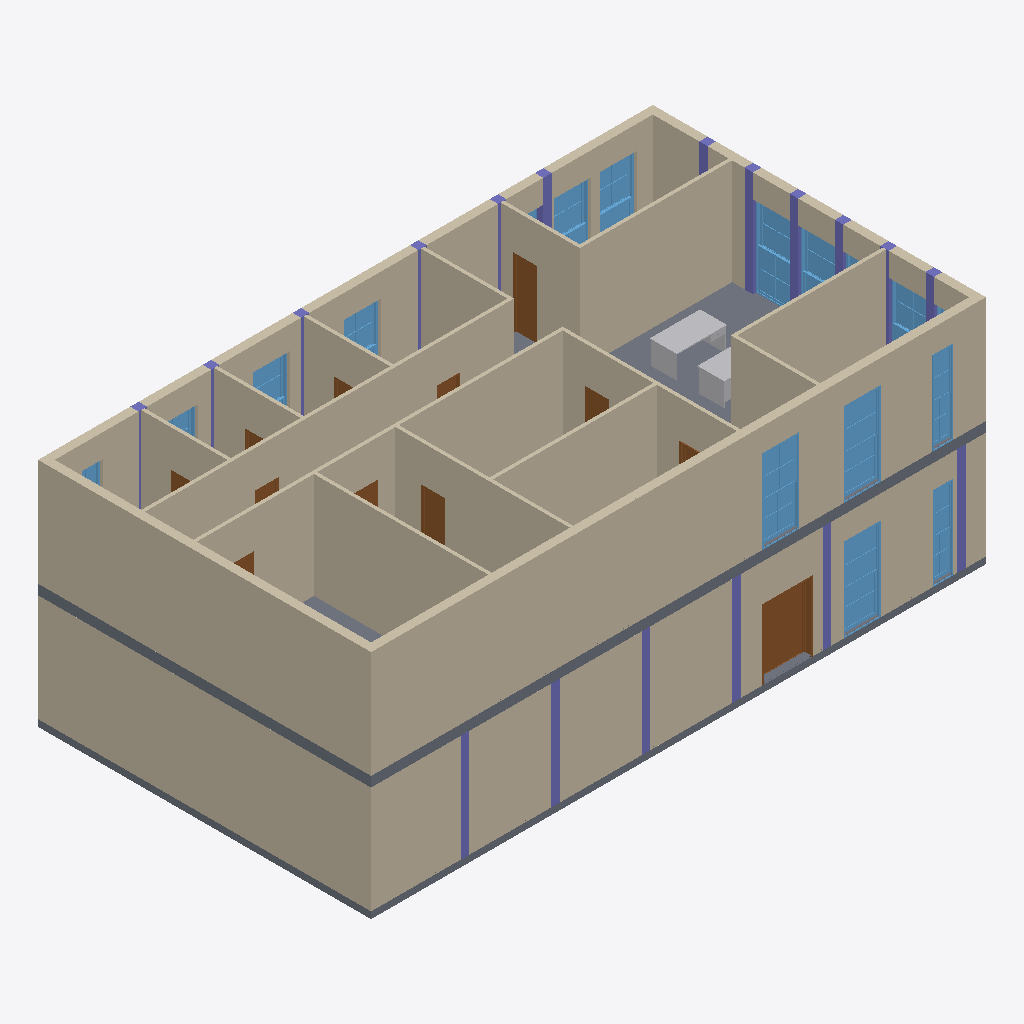
Isometric view of an IFC building model (IFC-SPF (STEP), schema IFC4, length unit metre), seen from the south-west, elements coloured by IFC class: 21 walls (beige), 18 columns (violet), 17 windows (light blue), 12 doors (brown), 4 slabs (grey), 2 other elements (light grey).
Extent 18.3 m × 9.9 m × 6.9 m (x, y, z). Storeys (5): U2 at -7.70 m; E0 at 0.00 m; E1 at 3.50 m; E2 at 7.00 m; E3 at 10.50 m. Elements (149): 36 IfcWall, 32 IfcFurniture, 29 IfcWindow, 25 IfcDoor, 21 IfcColumn, 4 IfcSlab, 2 IfcStair.

HEADER;
FILE_DESCRIPTION(('ViewDefinition [ReferenceView_V1.2]','ExchangeRequirement [Architecture]'),'2;1');
FILE_NAME('','2023-11-06T11:20:27',(''),(''),'ODA IFC SDK 22.6','22.1.1.516 - Exporter 22.1.1.516 - Alternate UI 22.1.1.516','');
FILE_SCHEMA(('IFC4'));
ENDSEC;
DATA;
#94=IFCPROJECT('3DdyCULLv3kQRx$MQ8PThH',#20,'',$,$,'','Projektstatus',(#87),#84);
#118=IFCSITE('3DdyCULLv3kQRx$MQ8PThJ',#20,'Default',$,$,#117,$,$,.ELEMENT.,$,$,$,$,$);
#96=IFCBUILDING('3DdyCULLv3kQRx$MQ8PThG',#20,'',$,$,#16,$,'',.ELEMENT.,$,$,$);
#100=IFCBUILDINGSTOREY('3DdyCULLv3kQRx$MPtXzKP',#20,'U2',$,'Level:Oberkante',#99,$,'GRU_OK',.ELEMENT.,-7.7);
#103=IFCBUILDINGSTOREY('3DdyCULLv3kQRx$MPtXzVQ',#20,'E0',$,'Level:Oberkante',#102,$,'U1_OK',.ELEMENT.,0.0);
#107=IFCBUILDINGSTOREY('3DdyCULLv3kQRx$MPtXzRw',#20,'E1',$,'Level:Oberkante',#106,$,'E0_OK',.ELEMENT.,3.4999999999999996);
#111=IFCBUILDINGSTOREY('3DdyCULLv3kQRx$MPtXz60',#20,'E2',$,'Level:Oberkante',#110,$,'E1_OK',.ELEMENT.,6.999999999999998);
#115=IFCBUILDINGSTOREY('3DdyCULLv3kQRx$MPtXzp8',#20,'E3',$,'Level:Oberkante',#114,$,'E2_OK',.ELEMENT.,10.499999999999995);
#7317=IFCWALL('3Hrewwg9b5KejEicfrynsn',#20,'Walls : Basic Wall : 25_C30/37_IW',$,'Basic Wall:25_C30/37_IW',#7312,#7316,'3192894',.NOTDEFINED.);
#3609=IFCWALL('1W6Thknzf2qup40FGN1N8w',#20,'Walls : Basic Wall : 25_C30/37_IW',$,'Basic Wall:25_C30/37_IW',#3604,#3608,'3151056',.NOTDEFINED.);
#10088=IFCWALL('3fetmy$FH9ZAKfQ_vq7_Pt',#20,'Walls : Basic Wall : 25_C30/37_IW',$,'Basic Wall:25_C30/37_IW',#10083,#10087,'3381760',.NOTDEFINED.);
#10026=IFCWALL('3fetmy$FH9ZAKfQ_vq7_Jf',#20,'Walls : Basic Wall : 25_C30/37_IW',$,'Basic Wall:25_C30/37_IW',#10021,#10025,'3381406',.NOTDEFINED.);
#8181=IFCWALL('03hb0ndU95PO$5sAGF2RQb',#20,'Walls : Basic Wall : 25_C30/37_IW',$,'Basic Wall:25_C30/37_IW',#8176,#8180,'3195841',.NOTDEFINED.);
#2829=IFCWALL('0zk4WfOuPFg8xQ3bt9abzW',#20,'Walls : Basic Wall : 10_C20/25_IW',$,'Basic Wall:10_C20/25_IW',#2824,#2828,'3145991',.NOTDEFINED.);
#2518=IFCWALL('0zk4WfOuPFg8xQ3bt9abwO',#20,'Walls : Basic Wall : 10_C20/25_IW',$,'Basic Wall:10_C20/25_IW',#2513,#2517,'3145983',.NOTDEFINED.);
#3426=IFCWALL('0zk4WfOuPFg8xQ3bt9abzz',#20,'Walls : Basic Wall : 10_C20/25_IW',$,'Basic Wall:10_C20/25_IW',#3421,#3425,'3146010',.NOTDEFINED.);
#2958=IFCWALL('0zk4WfOuPFg8xQ3bt9abzi',#20,'Walls : Basic Wall : 10_C20/25_IW',$,'Basic Wall:10_C20/25_IW',#2953,#2957,'3145995',.NOTDEFINED.);
#2385=IFCWALL('0zk4WfOuPFg8xQ3bt9abw2',#20,'Walls : Basic Wall : 10_C20/25_IW',$,'Basic Wall:10_C20/25_IW',#2380,#2384,'3145957',.NOTDEFINED.);
#8783=IFCWALL('2ex5B8xFnEHumuJWUHWJOI',#20,'Walls : Basic Wall : 10_C20/25_IW',$,'Basic Wall:10_C20/25_IW',#8778,#8782,'3305448',.NOTDEFINED.);
#6398=IFCWALL('2_414Bjl90PPXdZA2Pm$r8',#20,'Walls : Basic Wall : 25_C30/37_IW',$,'Basic Wall:25_C30/37_IW',#6393,#6397,'3184198',.NOTDEFINED.);
#14038=IFCSLAB('1oIKKef5v1Z9Q3YUc8MLDw',#20,'Floors : Floor : 20_C30/37 - T',$,'Floor:20_C30/37 - T',#14020,#14037,'3597907',.FLOOR.);
#3487=IFCWALL('0zk4WfOuPFg8xQ3bt9abz5',#20,'Walls : Basic Wall : 10_C20/25_IW',$,'Basic Wall:10_C20/25_IW',#3482,#3486,'3146018',.NOTDEFINED.);
#13434=IFCWALL('2ex5B8xFnEHumuJWUHWJON',#20,'Walls : Basic Wall : 10_C20/25_IW',$,'Basic Wall:10_C20/25_IW',#13429,#13433,'3576208',.NOTDEFINED.);
#4492=IFCSLAB('1W6Thknzf2qup40FGN1NEp',#20,'Floors : Floor : 20_C30/37 - U',$,'Floor:20_C30/37 - U',#4479,#4491,'3151193',.FLOOR.);
#14114=IFCSLAB('1oIKKef5v1Z9Q3YUc8MLEE',#20,'Floors : Floor : Topping',$,'Floor:Topping',#14096,#14113,'3597991',.FLOOR.);
#3236=IFCWALL('0zk4WfOuPFg8xQ3bt9abzm',#20,'Walls : Basic Wall : 10_C20/25_IW',$,'Basic Wall:10_C20/25_IW',#3231,#3235,'3146007',.NOTDEFINED.);
#13495=IFCWALL('01wC7e5xX8IhN2Udwoqti0',#20,'Walls : Basic Wall : 10_C20/25_IW',$,'Basic Wall:10_C20/25_IW',#13490,#13494,'3577608',.NOTDEFINED.);
#9254=IFCWALL('2ex5B8xFnEHumuJWUHWJOC',#20,'Walls : Basic Wall : 10_C20/25_IW',$,'Basic Wall:10_C20/25_IW',#9249,#9253,'3305462',.NOTDEFINED.);
#10210=IFCWALL('1iin7g1k928O2DBRSrKlO6',#20,'Walls : Basic Wall : 10_C20/25_IW',$,'Basic Wall:10_C20/25_IW',#10205,#10209,'3386431',.NOTDEFINED.);
#13814=IFCWALL('16sF2PP3fDW80DhY_ucSoT',#20,'Walls : Basic Wall : 10_C20/25_IW',$,'Basic Wall:10_C20/25_IW',#13809,#13813,'3589630',.NOTDEFINED.);
#3548=IFCWALL('0zk4WfOuPFg8xQ3bt9ab_k',#20,'Walls : Basic Wall : 10_C20/25_IW',$,'Basic Wall:10_C20/25_IW',#3543,#3547,'3146185',.NOTDEFINED.);
#13942=IFCDOOR('1oIKKef5v1Z9Q3YUc8ML5f',#20,'Doors : Exterior-DOR_Unequal_FullyGlazed : 1510x2100mm',$,'Exterior-DOR_Unequal_FullyGlazed:1510x2100mm',#15784,#13938,'3597376',1.5099999999999947,2.09999999999998,.DOOR.,.DOUBLE_DOOR_SINGLE_SWING.,$);
#7612=IFCWINDOW('3Hrewwg9b5KejEicfryntD',#20,'Windows : WIN_WoodWndwUnits_SpringSashWindow : 1000x2500mm-Single',$,'WIN_WoodWndwUnits_SpringSashWindow:1000x2500mm-Single',#16090,#7608,'3192898',2.4999999999999964,1.1000000000000012,.WINDOW.,.NOTDEFINED.,$);
#7675=IFCWINDOW('3Hrewwg9b5KejEicfrynt3',#20,'Windows : WIN_WoodWndwUnits_SpringSashWindow : 1000x2500mm-Single',$,'WIN_WoodWndwUnits_SpringSashWindow:1000x2500mm-Single',#16105,#7671,'3192908',2.4999999999999964,1.1000000000000012,.WINDOW.,.NOTDEFINED.,$);
#7253=IFCWINDOW('3Hrewwg9b5KejEicfryn83',#20,'Windows : WIN_WoodWndwUnits_SpringSashWindow : 1000x2500mm-Single',$,'WIN_WoodWndwUnits_SpringSashWindow:1000x2500mm-Single',#15763,#7249,'3192716',2.499999999999997,1.1000000000000012,.WINDOW.,.NOTDEFINED.,$);
#6781=IFCWINDOW('2_414Bjl90PPXdZA2Pm$rP',#20,'Windows : WIN_WoodWndwUnits_SpringSashWindow : 1000x2500mm-Single',$,'WIN_WoodWndwUnits_SpringSashWindow:1000x2500mm-Single',#16060,#6777,'3184215',2.4999999999999964,1.0999999999999968,.WINDOW.,.NOTDEFINED.,$);
#12295=IFCFURNITURE('3VxEPZzej3rvhzbBRIOs64',#20,'Furniture : NBS_OffcDsks_OfficeDeskWithDrawer : 1500x800x765mm',$,'NBS_OffcDsks_OfficeDeskWithDrawer:1500x800x765mm',#12294,#12288,'3532427',.DESK.);
#8593=IFCWINDOW('03hb0ndU95PO$5sAGF2RQe',#20,'Windows : WIN_WoodWndwUnits_SpringSashWindow : 1000x2500mm-Single',$,'WIN_WoodWndwUnits_SpringSashWindow:1000x2500mm-Single',#16270,#8589,'3195852',2.4999999999999964,1.1000000000000012,.WINDOW.,.NOTDEFINED.,$);
#7548=IFCWINDOW('3Hrewwg9b5KejEicfryntE',#20,'Windows : WIN_WoodWndwUnits_SpringSashWindow : 625x2500mm-Single',$,'WIN_WoodWndwUnits_SpringSashWindow:625x2500mm-Single',#16075,#7544,'3192897',2.4999999999999964,0.6249999999999966,.WINDOW.,.NOTDEFINED.,$);
#7046=IFCWINDOW('3Hrewwg9b5KejEicfryn8E',#20,'Windows : WIN_WoodWndwUnits_SpringSashWindow : 625x2500mm-Single',$,'WIN_WoodWndwUnits_SpringSashWindow:625x2500mm-Single',#15748,#7042,'3192705',2.499999999999997,0.6249999999999966,.WINDOW.,.NOTDEFINED.,$);
#3336=IFCDOOR('0zk4WfOuPFg8xQ3bt9abz_',#20,'Doors : Interior-DOR_Single_Blank : 700x2100mm',$,'Interior-DOR_Single_Blank:700x2100mm',#15712,#3332,'3146009',2.099999999999982,0.6999999999999968,.DOOR.,.SINGLE_SWING_RIGHT.,$);
#8340=IFCWINDOW('03hb0ndU95PO$5sAGF2RQd',#20,'Windows : WIN_WoodWndwUnits_SpringSashWindow : 1000x2500mm-Single',$,'WIN_WoodWndwUnits_SpringSashWindow:1000x2500mm-Single',#16225,#8336,'3195843',2.4999999999999964,1.1000000000000012,.WINDOW.,.NOTDEFINED.,$);
#6718=IFCWINDOW('2_414Bjl90PPXdZA2Pm$rO',#20,'Windows : WIN_WoodWndwUnits_SpringSashWindow : 1000x2500mm-Single',$,'WIN_WoodWndwUnits_SpringSashWindow:1000x2500mm-Single',#16045,#6714,'3184214',2.4999999999999964,1.0999999999999968,.WINDOW.,.NOTDEFINED.,$);
#12340=IFCFURNITURE('3VxEPZzej3rvhzbBRIOs3i',#20,'Furniture : NBS_OffcDsks_OfficeDeskWithDrawer : 1500x800x765mm',$,'NBS_OffcDsks_OfficeDeskWithDrawer:1500x800x765mm',#12339,#12333,'3532771',.DESK.);
#6592=IFCWINDOW('2_414Bjl90PPXdZA2Pm$rQ',#20,'Windows : WIN_WoodWndwUnits_SpringSashWindow : 1000x2500mm-Single',$,'WIN_WoodWndwUnits_SpringSashWindow:1000x2500mm-Single',#16015,#6588,'3184212',2.4999999999999964,1.1000000000000012,.WINDOW.,.NOTDEFINED.,$);
#2021=IFCCOLUMN('0zk4WfOuPFg8xQ3bt9abwi',#20,'Structural Columns : STZ-Rechteck : 25x25_C30/37_AS',$,'STZ-Rechteck:25x25_C30/37_AS',#2020,#2017,'3145931',.COLUMN.);
#8656=IFCWINDOW('03hb0ndU95PO$5sAGF2RQf',#20,'Windows : WIN_WoodWndwUnits_SpringSashWindow : 1000x2500mm-Single',$,'WIN_WoodWndwUnits_SpringSashWindow:1000x2500mm-Single',#16285,#8652,'3195853',2.4999999999999964,1.1000000000000012,.WINDOW.,.NOTDEFINED.,$);
#8719=IFCWINDOW('03hb0ndU95PO$5sAGF2RQg',#20,'Windows : WIN_WoodWndwUnits_SpringSashWindow : 1000x2500mm-Single',$,'WIN_WoodWndwUnits_SpringSashWindow:1000x2500mm-Single',#16300,#8715,'3195854',2.4999999999999964,1.1000000000000012,.WINDOW.,.NOTDEFINED.,$);
#12906=IFCDOOR('28pOo0cPL6KPXfzSWk0bjT',#20,'Doors : Interior-DOR_Single_Blank : 700x2100mm',$,'Interior-DOR_Single_Blank:700x2100mm',#16336,#12902,'3560908',2.09999999999998,0.6999999999999903,.DOOR.,.SINGLE_SWING_LEFT.,$);
#4096=IFCCOLUMN('1W6Thknzf2qup40FGN1NFg',#20,'Structural Columns : STZ-Rechteck : 25x25_C30/37_AS',$,'STZ-Rechteck:25x25_C30/37_AS',#4095,#4093,'3151104',.COLUMN.);
#4188=IFCCOLUMN('1W6Thknzf2qup40FGN1NFk',#20,'Structural Columns : STZ-Rechteck : 25x25_C30/37_AS',$,'STZ-Rechteck:25x25_C30/37_AS',#4187,#4185,'3151108',.COLUMN.);
#4280=IFCCOLUMN('1W6Thknzf2qup40FGN1NFY',#20,'Structural Columns : STZ-Rechteck : 25x25_C30/37_AS',$,'STZ-Rechteck:25x25_C30/37_AS',#4279,#4277,'3151112',.COLUMN.);
#1974=IFCCOLUMN('0zk4WfOuPFg8xQ3bt9abwk',#20,'Structural Columns : STZ-Rechteck : 25x25_C30/37_AS',$,'STZ-Rechteck:25x25_C30/37_AS',#1973,#1970,'3145929',.COLUMN.);
#4048=IFCCOLUMN('1W6Thknzf2qup40FGN1N8K',#20,'Structural Columns : STZ-Rechteck : 25x25_C30/37_AS',$,'STZ-Rechteck:25x25_C30/37_AS',#4047,#4045,'3151102',.COLUMN.);
#4234=IFCCOLUMN('1W6Thknzf2qup40FGN1NFi',#20,'Structural Columns : STZ-Rechteck : 25x25_C30/37_AS',$,'STZ-Rechteck:25x25_C30/37_AS',#4233,#4231,'3151110',.COLUMN.);
#4142=IFCCOLUMN('1W6Thknzf2qup40FGN1NFe',#20,'Structural Columns : STZ-Rechteck : 25x25_C30/37_AS',$,'STZ-Rechteck:25x25_C30/37_AS',#4141,#4139,'3151106',.COLUMN.);
#2115=IFCCOLUMN('0zk4WfOuPFg8xQ3bt9abwq',#20,'Structural Columns : STZ-Rechteck : 25x25_C30/37_AS',$,'STZ-Rechteck:25x25_C30/37_AS',#2114,#2111,'3145939',.COLUMN.);
#1880=IFCCOLUMN('0zk4WfOuPFg8xQ3bt9abwY',#20,'Structural Columns : STZ-Rechteck : 25x25_C30/37_AS',$,'STZ-Rechteck:25x25_C30/37_AS',#1879,#1876,'3145925',.COLUMN.);
#12839=IFCDOOR('28pOo0cPL6KPXfzSWk0bjQ',#20,'Doors : Interior-DOR_Single_Blank : 700x2100mm',$,'Interior-DOR_Single_Blank:700x2100mm',#16540,#12835,'3560907',0.6999999999999968,2.099999999999982,.DOOR.,.SINGLE_SWING_LEFT.,$);
#1927=IFCCOLUMN('0zk4WfOuPFg8xQ3bt9abwW',#20,'Structural Columns : STZ-Rechteck : 25x25_C30/37_AS',$,'STZ-Rechteck:25x25_C30/37_AS',#1926,#1923,'3145927',.COLUMN.);
#5955=IFCSLAB('1W6Thknzf2qup40FGN1KIy',#20,'Floors : Floor : Topping',$,'Floor:Topping',#5939,#5954,'3154518',.FLOOR.);
#1832=IFCCOLUMN('0zk4WfOuPFg8xQ3bt9abwa',#20,'Structural Columns : STZ-Rechteck : 25x25_C30/37_AS',$,'STZ-Rechteck:25x25_C30/37_AS',#1831,#1828,'3145923',.COLUMN.);
#8404=IFCWINDOW('03hb0ndU95PO$5sAGF2RQZ',#20,'Windows : WIN_WoodWndwUnits_SpringSashWindow : 1000x2500mm-Single',$,'WIN_WoodWndwUnits_SpringSashWindow:1000x2500mm-Single',#16315,#8400,'3195847',2.4999999999999964,1.1000000000000012,.WINDOW.,.NOTDEFINED.,$);
#2209=IFCCOLUMN('0zk4WfOuPFg8xQ3bt9abwm',#20,'Structural Columns : STZ-Rechteck : 25x25_C30/37_AS',$,'STZ-Rechteck:25x25_C30/37_AS',#2208,#2205,'3145943',.COLUMN.);
#2256=IFCCOLUMN('0zk4WfOuPFg8xQ3bt9abw_',#20,'Structural Columns : STZ-Rechteck : 25x25_C30/37_AS',$,'STZ-Rechteck:25x25_C30/37_AS',#2255,#2252,'3145945',.COLUMN.);
#2162=IFCCOLUMN('0zk4WfOuPFg8xQ3bt9abwo',#20,'Structural Columns : STZ-Rechteck : 25x25_C30/37_AS',$,'STZ-Rechteck:25x25_C30/37_AS',#2161,#2158,'3145941',.COLUMN.);
#2068=IFCCOLUMN('0zk4WfOuPFg8xQ3bt9abwg',#20,'Structural Columns : STZ-Rechteck : 25x25_C30/37_AS',$,'STZ-Rechteck:25x25_C30/37_AS',#2067,#2064,'3145933',.COLUMN.);
#3061=IFCDOOR('0zk4WfOuPFg8xQ3bt9abzt',#20,'Doors : Interior-DOR_Single_Blank : 800x2100mm 2',$,'Interior-DOR_Single_Blank:800x2100mm 2',#15670,#3057,'3146000',0.8,2.099999999999982,.DOOR.,.SINGLE_SWING_LEFT.,$);
#2622=IFCDOOR('0zk4WfOuPFg8xQ3bt9abzc',#20,'Doors : Interior-DOR_Single_Blank : 700x2100mm',$,'Interior-DOR_Single_Blank:700x2100mm',#15649,#2618,'3145985',2.09999999999998,0.6999999999999882,.DOOR.,.SINGLE_SWING_LEFT.,$);
#2303=IFCCOLUMN('0zk4WfOuPFg8xQ3bt9abwy',#20,'Structural Columns : STZ-Rechteck : 25x25_C30/37_AS',$,'STZ-Rechteck:25x25_C30/37_AS',#2302,#2299,'3145947',.COLUMN.);
#10270=IFCDOOR('1G$Oue2H9DvAFpL2B$VZYJ',#20,'Doors : Interior-DOR_Single_Blank : 700x2100mm',$,'Interior-DOR_Single_Blank:700x2100mm',#15628,#10266,'3394711',0.6999999999999882,2.09999999999998,.DOOR.,.SINGLE_SWING_RIGHT.,$);
#2350=IFCCOLUMN('0zk4WfOuPFg8xQ3bt9abww',#20,'Structural Columns : STZ-Rechteck : 25x25_C30/37_AS',$,'STZ-Rechteck:25x25_C30/37_AS',#2349,#2346,'3145949',.COLUMN.);
#8467=IFCWINDOW('03hb0ndU95PO$5sAGF2RQi',#20,'Windows : WIN_WoodWndwUnits_SpringSashWindow : 625x2500mm-Single',$,'WIN_WoodWndwUnits_SpringSashWindow:625x2500mm-Single',#16240,#8463,'3195848',2.4999999999999964,0.6249999999999966,.WINDOW.,.NOTDEFINED.,$);
#9027=IFCDOOR('2ex5B8xFnEHumuJWUHWJOF',#20,'Doors : OpeningGlazed : 1000x2100mm',$,'OpeningGlazed:1000x2100mm',#16351,#9023,'3305461',2.0999999999999823,1.0,.DOOR.,.SINGLE_SWING_LEFT.,$);
#2889=IFCDOOR('0zk4WfOuPFg8xQ3bt9abzk',#20,'Doors : Interior-DOR_Single_Blank : 700x2100mm',$,'Interior-DOR_Single_Blank:700x2100mm',#15691,#2885,'3145993',0.6999999999999968,2.099999999999982,.DOOR.,.SINGLE_SWING_LEFT.,$);
#10543=IFCDOOR('2z$X2fp3fDIPgttzlk16Ts',#20,'Doors : Interior-DOR_Single_Blank : 700x2100mm',$,'Interior-DOR_Single_Blank:700x2100mm',#16498,#10539,'3429957',2.099999999999982,0.6999999999999968,.DOOR.,.SINGLE_SWING_RIGHT.,$);
#13874=IFCDOOR('16sF2PP3fDW80DhY_ucSzZ',#20,'Doors : Interior-DOR_Single_Blank : 700x2100mm',$,'Interior-DOR_Single_Blank:700x2100mm',#16561,#13870,'3589632',0.6999999999999925,2.09999999999998,.DOOR.,.SINGLE_SWING_RIGHT.,$);
#13745=IFCDOOR('16sF2PP3fDW80DhY_ucSod',#20,'Doors : Interior-DOR_Single_Blank : 700x2100mm',$,'Interior-DOR_Single_Blank:700x2100mm',#15733,#13741,'3589572',0.6999999999999925,2.09999999999998,.DOOR.,.SINGLE_SWING_RIGHT.,$);
#9855=IFCWALL('1W6Thknzf2qup40FGN1N9M',#20,'Walls : Basic Wall : 25_C30/37_IW',$,'Basic Wall:25_C30/37_IW',#9850,#9854,'3375288',.NOTDEFINED.);
#6655=IFCWINDOW('2_414Bjl90PPXdZA2Pm$rR',#20,'Windows : WIN_WoodWndwUnits_SpringSashWindow : 1000x2500mm-Single',$,'WIN_WoodWndwUnits_SpringSashWindow:1000x2500mm-Single',#16030,#6651,'3184213',2.4999999999999964,1.099999999999999,.WINDOW.,.NOTDEFINED.,$);
#8530=IFCWINDOW('03hb0ndU95PO$5sAGF2RQl',#20,'Windows : WIN_WoodWndwUnits_SpringSashWindow : 625x2500mm-Single',$,'WIN_WoodWndwUnits_SpringSashWindow:625x2500mm-Single',#16255,#8526,'3195851',2.4999999999999964,0.6249999999999966,.WINDOW.,.NOTDEFINED.,$);
#6528=IFCWINDOW('2_414Bjl90PPXdZA2Pm$rT',#20,'Windows : WIN_WoodWndwUnits_SpringSashWindow : 1000x2500mm-Single',$,'WIN_WoodWndwUnits_SpringSashWindow:1000x2500mm-Single',#16000,#6524,'3184211',2.4999999999999964,1.1000000000000012,.WINDOW.,.NOTDEFINED.,$);
ENDSEC;